The GitHub repository gabrieldgf4/insect-leaf-predation-dataset contains a labelled image folder "dataset" with 5 categories: caterpillar, gastropod, grasshopper, green cow, healthy leaf. Examples follow, each with its label.

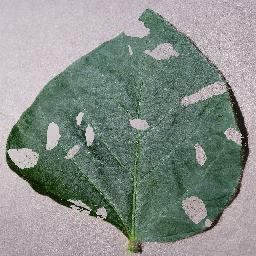
Label: green cow

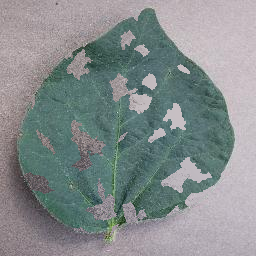
Label: gastropod

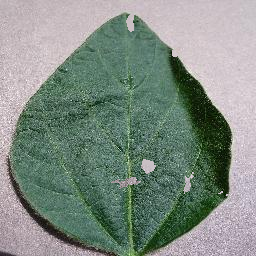
Label: grasshopper

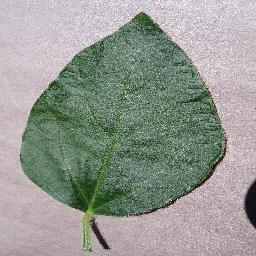
Label: healthy leaf

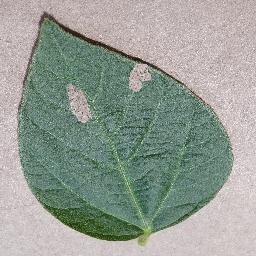
Label: caterpillar

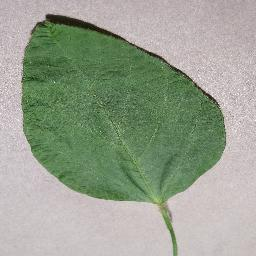
Label: healthy leaf
